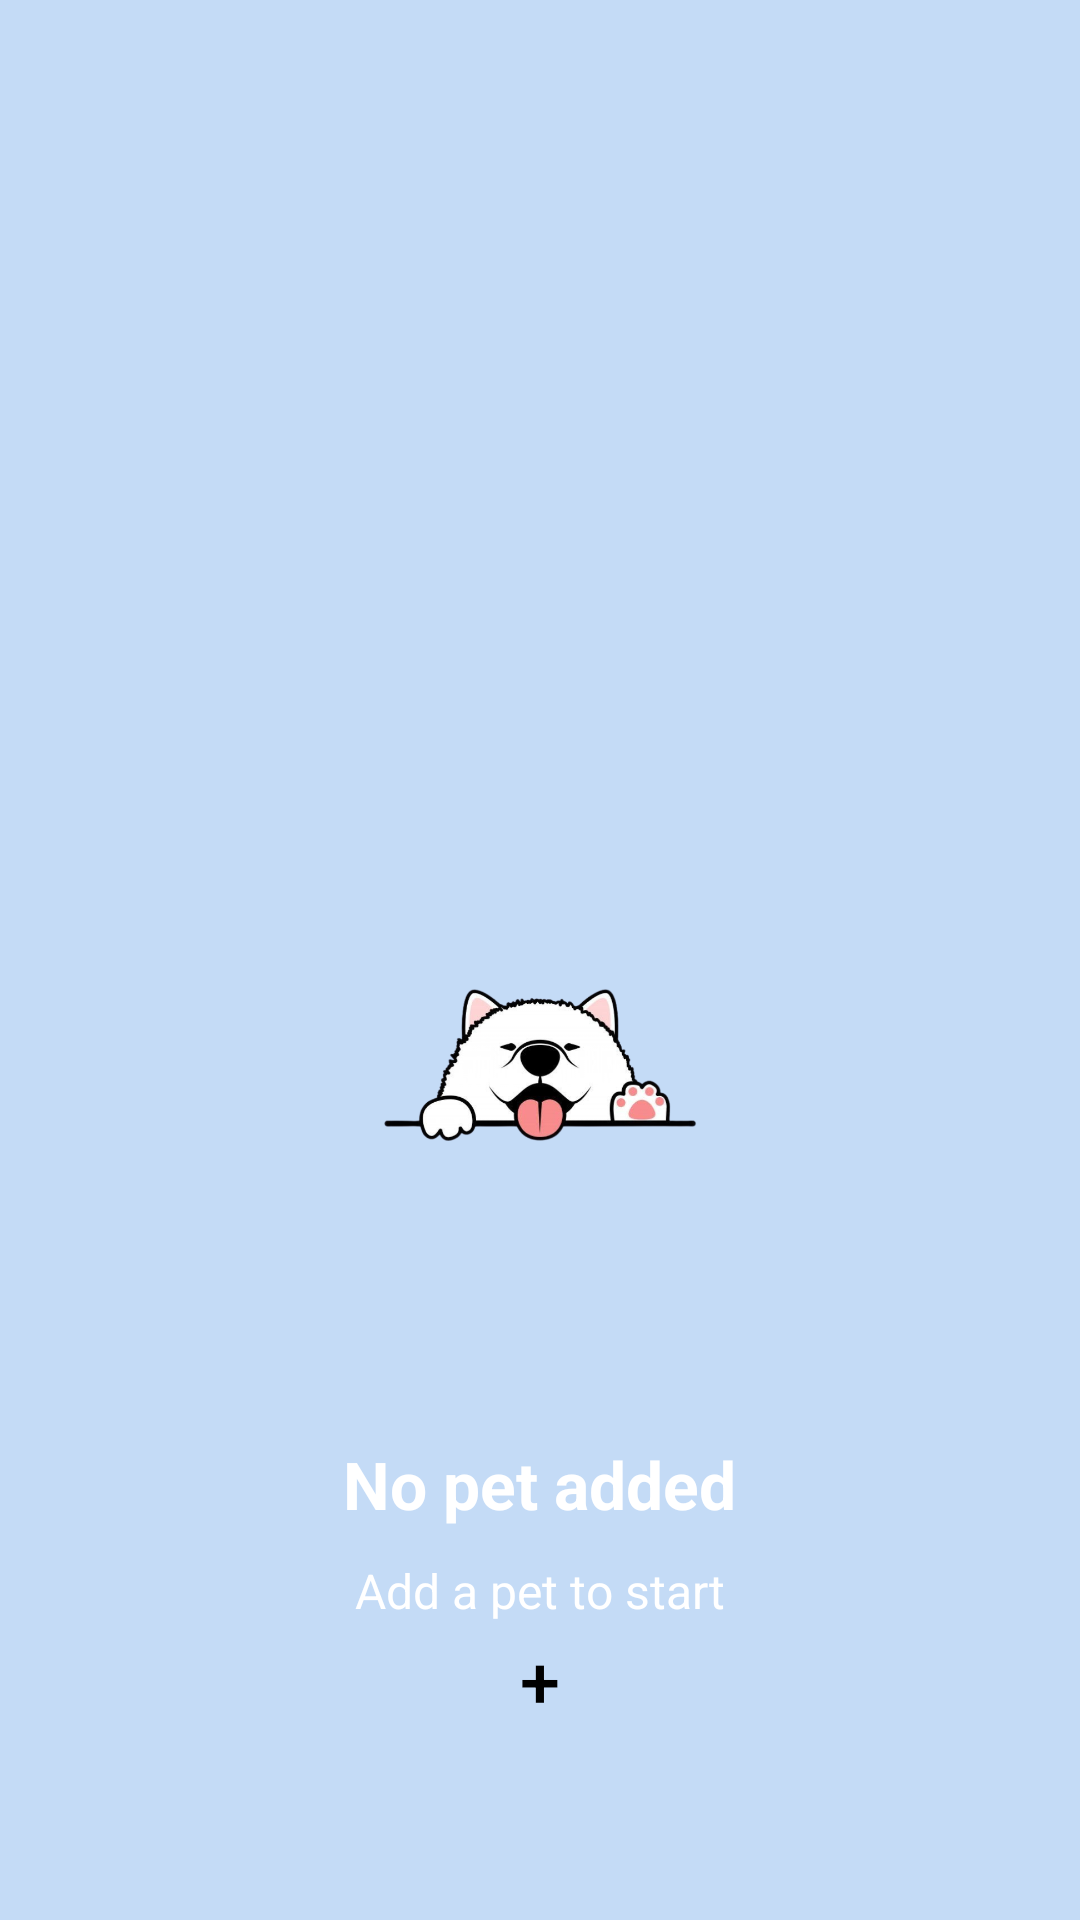

Write the Android layout XML for this screen, with the resource values it uses.
<!-- AndroidManifest.xml: application theme Theme.Fyp -->
<!-- res/layout/activity_add_pet_new_user.xml -->
<RelativeLayout xmlns:android="http://schemas.android.com/apk/res/android"
    android:layout_width="match_parent"
    android:layout_height="match_parent"
    android:background="@color/bluelight">

    
    <ImageView
        android:id="@+id/img_pet"
        android:layout_width="200dp"
        android:layout_height="210dp"
        android:src="@drawable/logo"
        android:layout_centerHorizontal="true"
        android:layout_marginTop="250dp"/>

    
    <TextView
        android:id="@+id/tv_no_pet"
        android:layout_width="wrap_content"
        android:layout_height="wrap_content"
        android:text="No pet added"
        android:textSize="22sp"
        android:textColor="@android:color/white"
        android:textStyle="bold"
        android:layout_below="@id/img_pet"
        android:layout_centerHorizontal="true"
        android:layout_marginTop="20dp"/>

    
    <TextView
        android:id="@+id/tv_add_pet"
        android:layout_width="wrap_content"
        android:layout_height="wrap_content"
        android:text="Add a pet to start"
        android:textSize="16sp"
        android:textColor="@android:color/white"
        android:layout_below="@id/tv_no_pet"
        android:layout_centerHorizontal="true"
        android:layout_marginTop="10dp"/>

    
    <Button
        android:id="@+id/add_pet"
        android:layout_width="60dp"
        android:layout_height="60dp"
        android:background="@drawable/roundedbtn"
        android:text="+"
        android:textSize="24sp"
        android:textColor="@android:color/black"
        android:layout_centerHorizontal="true"
        android:layout_alignParentBottom="true"
        android:layout_marginBottom="50dp"/>

</RelativeLayout>
<!-- resources referenced by this layout -->
<resources>
  <color name="bluelight">#C4DBF6</color>
  <!-- drawable logo: png bitmap (drawable, 108615 bytes) -->
  <style name="Theme.Fyp" parent="Base.Theme.Fyp" />
  <style name="Base.Theme.Fyp" parent="Theme.Material3.DayNight.NoActionBar">
          
          
  
          <item name="colorPrimary">@color/blue</item>
          <item name="colorOnSurface">@color/text_primary</item>
          <item name="colorOnSurfaceVariant">@color/text_secondary</item>
      </style>
  <color name="blue">#03A9F4</color>
  <color name="text_primary">#333333</color>
  <color name="text_secondary">#666666</color>
</resources>
